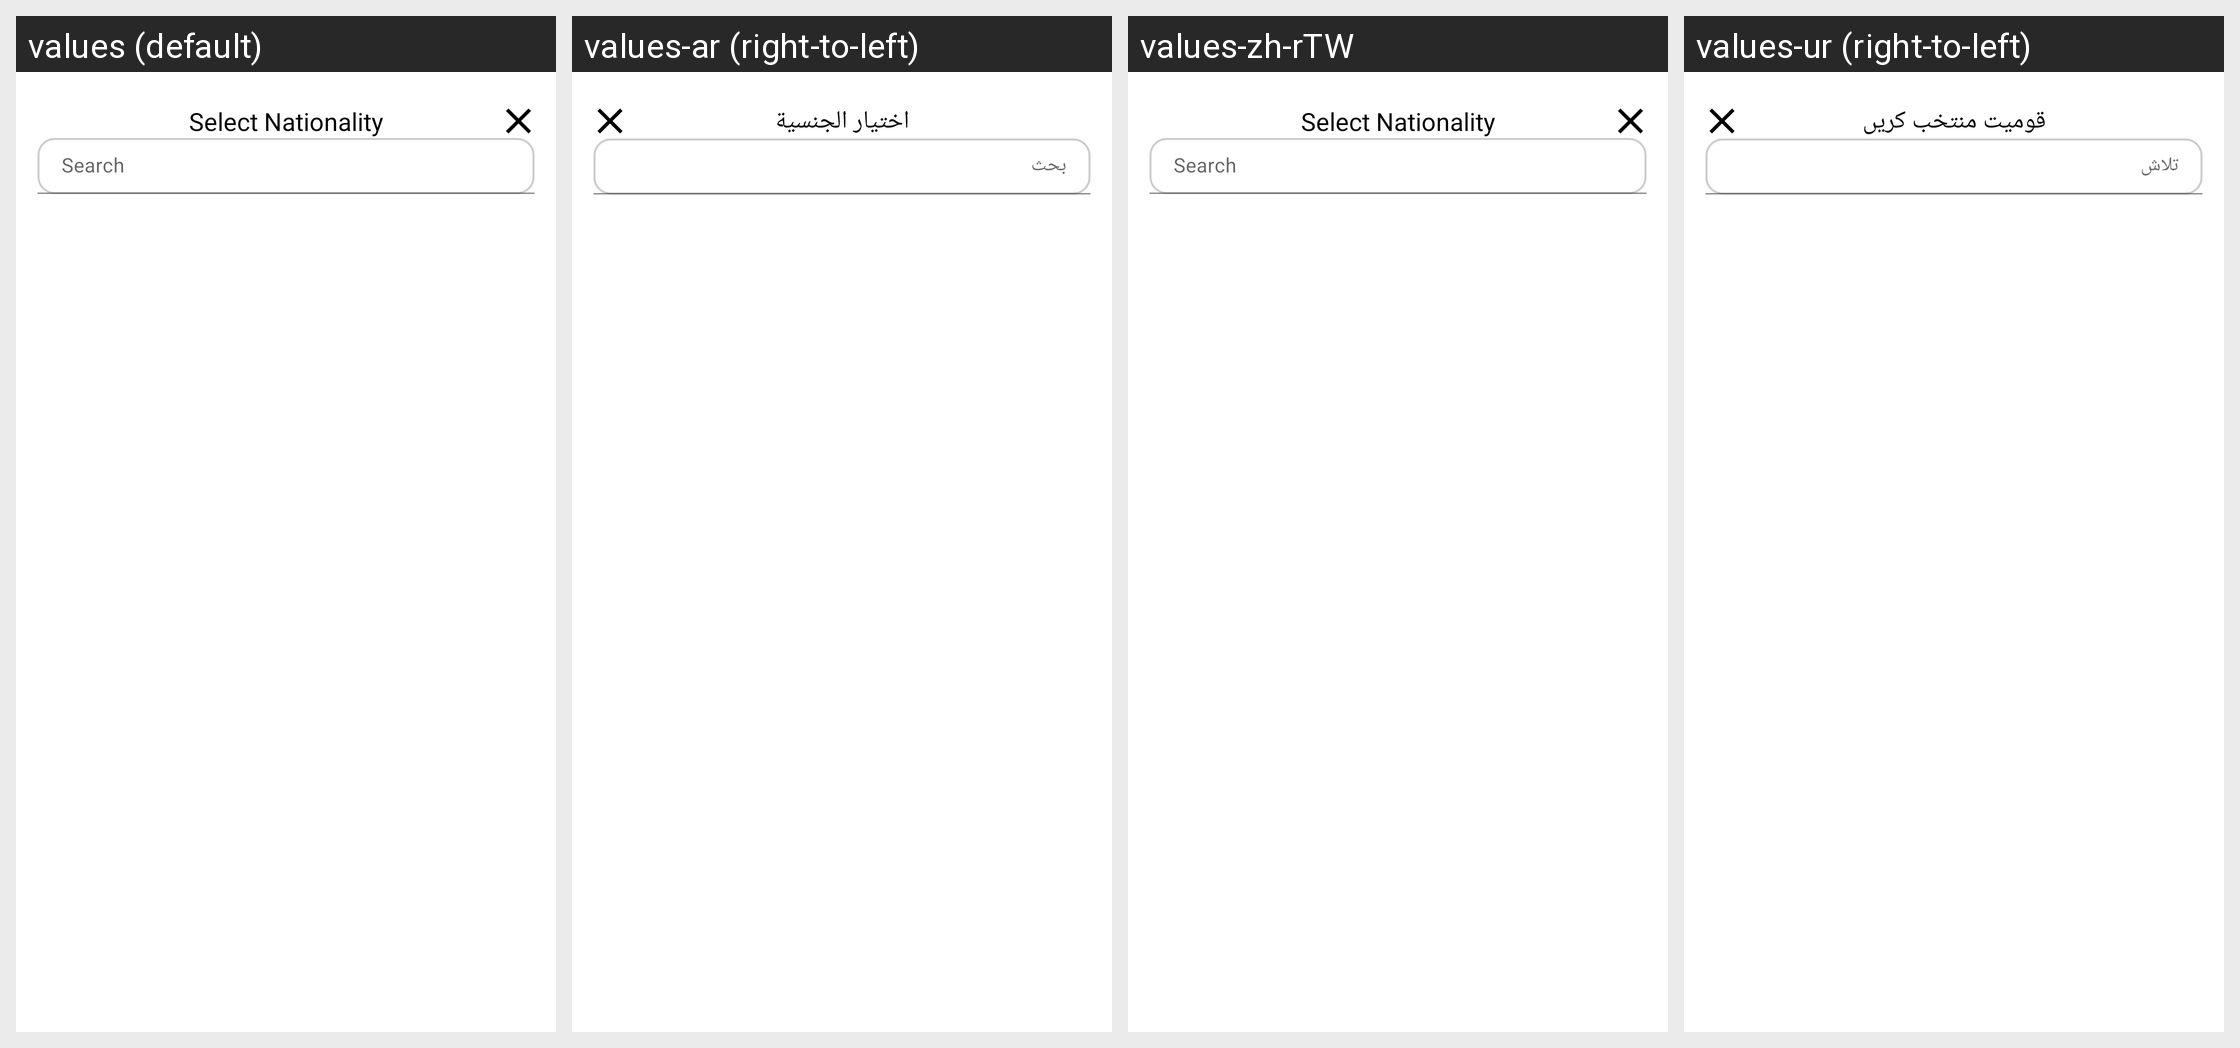

Strings drawn on this Android screen and how each of the app's shown locales translates them:
Android screen res/layout/dialog_select_nationality.xml rendered under 4 locales, left to right: values (default), values-ar (right-to-left), values-zh-rTW, values-ur (right-to-left). Device: Nexus 5 (rendered at 1080×1920; each locale shown at half size, 540×960, under a caption strip naming it); theme AppTheme.
Other locales in the repository, not shown: values-af, values-am, values-as, values-az, values-be, values-bg, values-bn, values-bs, values-ca, values-cs, values-da, values-da-rDK, values-de, values-de-rDE, values-el, values-el-rGR, values-en-rAU, values-en-rCA, values-en-rGB, values-en-rXC, values-es, values-es-rES, values-es-rUS, values-et, values-eu, values-fa, values-fi, values-fi-rFI, values-fil, values-fil-rPH, values-fr, values-fr-rCA, values-fr-rFR, values-gl, values-gu, values-hi, values-hi-rIN, values-hr, values-hu, values-hy, values-in, values-is, values-it, values-it-rIT, values-iw, values-ja, values-ja-rJP, values-ka, values-kk, values-km, values-kn, values-ko, values-ky, values-lo, values-lt, values-lv, values-mk, values-ml, values-mn, values-mr, values-ms, values-ms-rMY, values-my, values-nb, values-nb-rNO, values-ne, values-nl, values-nl-rNL, values-or, values-pa, values-pl, values-pt, values-pt-rBR, values-pt-rPT, values-ro, values-ru, values-si, values-sk, values-sl, values-sq, values-sr, values-sv, values-sv-rSE, values-sw, values-ta, values-te, values-th, values-th-rTH, values-tl, values-tr, values-uk, values-uz, values-vi, values-vi-rVN, values-zh-rCN, values-zh-rHK, values-zu.
Strings drawn on this screen, with the default value and each locale's value (text and hints the layout hard-codes, and strings that could not be matched under every locale, appear in the picture but are not listed):

select_nationality
  values: Select Nationality
  values-ar: اختيار الجنسية
  values-zh-rTW: Select Nationality  [not translated; the default value is used]
  values-ur: قومیت منتخب کریں

search
  values: Search
  values-ar: بحث
  values-zh-rTW: Search  [not translated; the default value is used]
  values-ur: تلاش
